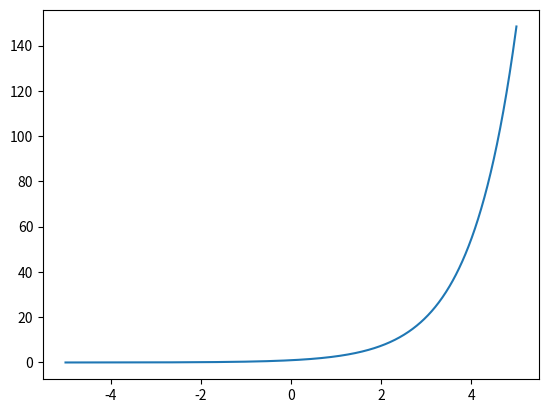

This chart was generated by the following Python code:
import numpy as np
from matplotlib import pyplot as plt
import math


def f(x):
    return math.exp(x)


X = np.linspace(-5, 5, 1000)
Y = [f(x) for x in X]


plt.plot(X, Y)
plt.show()
